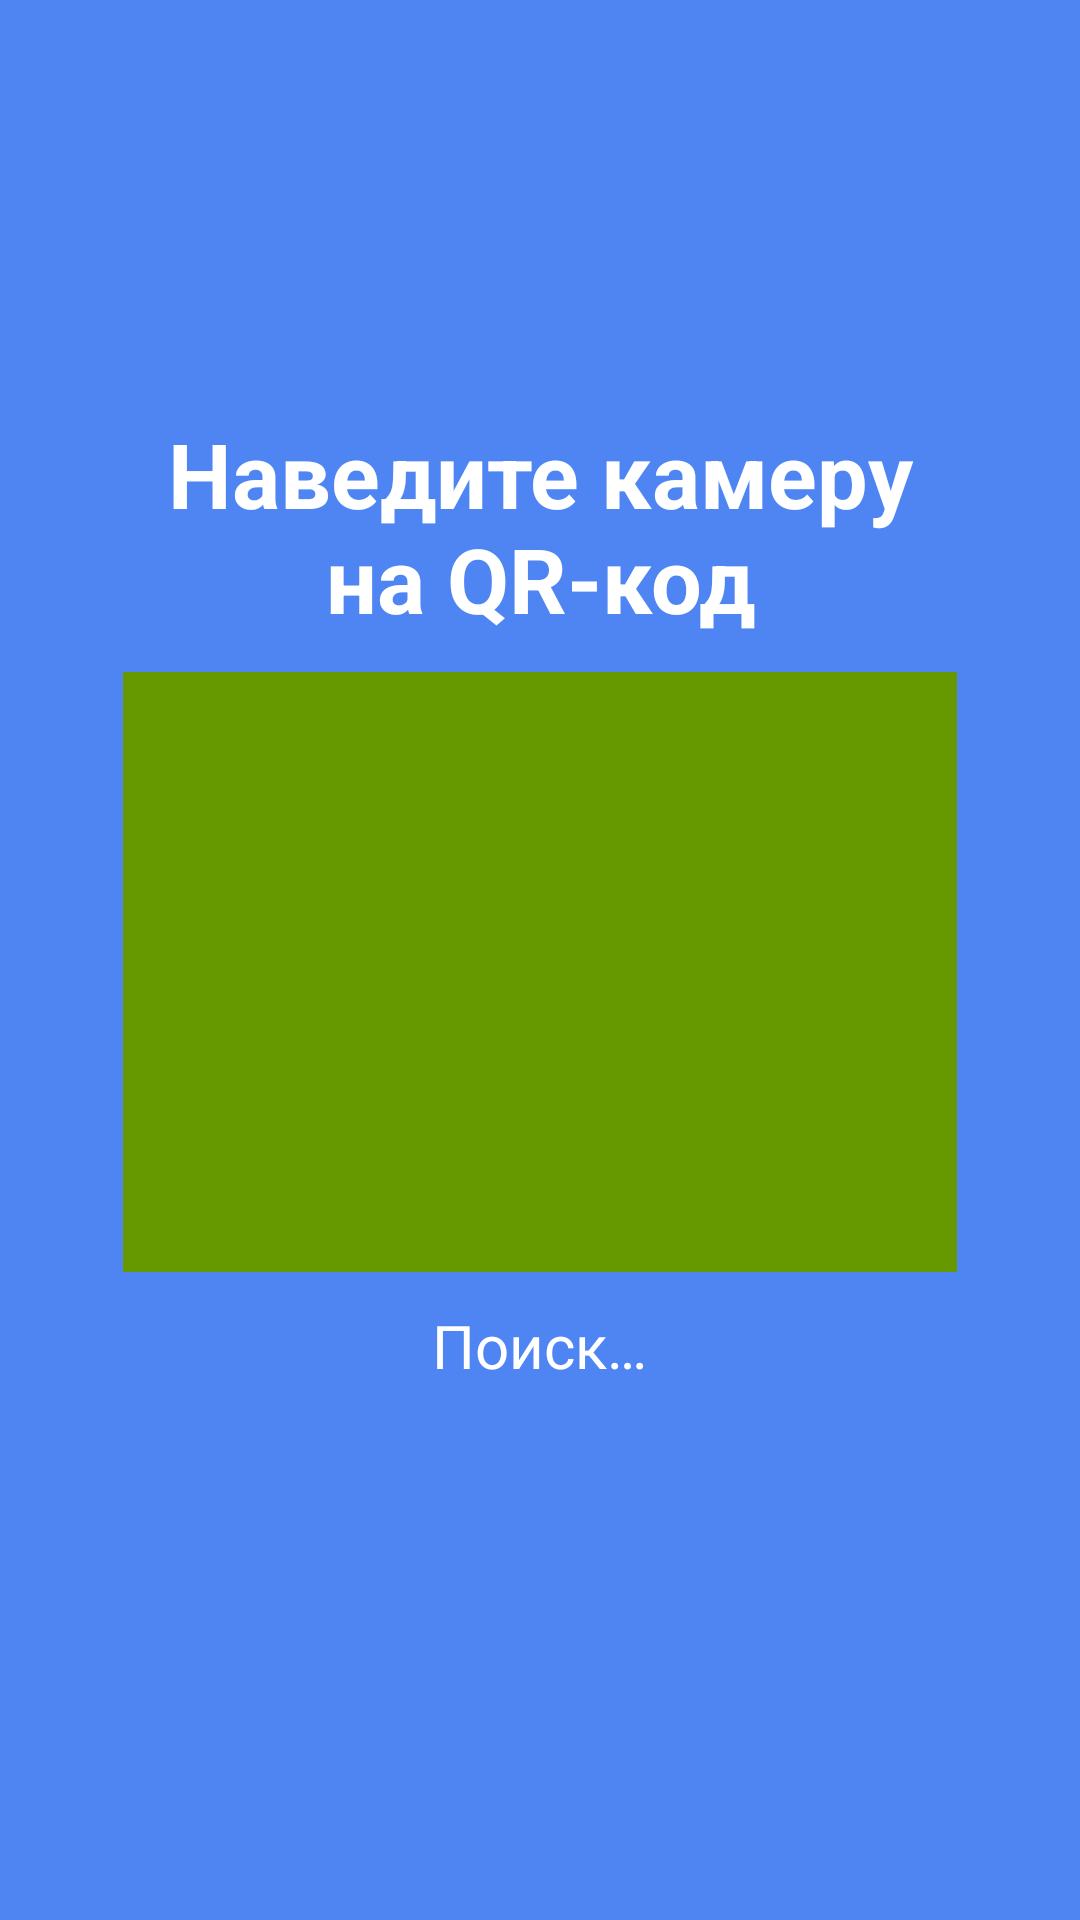

Reconstruct the res/layout file that produces this screen, plus the resources it refers to.
<!-- AndroidManifest.xml: application theme ThemeMain -->
<!-- res/layout/activity_main.xml -->
<?xml version="1.0" encoding="utf-8"?>
<LinearLayout xmlns:android="http://schemas.android.com/apk/res/android"
    xmlns:app="http://schemas.android.com/apk/res-auto"
    xmlns:tools="http://schemas.android.com/tools"
    android:id="@+id/activity_main"
    android:layout_width="match_parent"
    android:layout_height="match_parent"
    android:orientation="vertical"
    android:paddingLeft="40dp"
    android:paddingRight="40dp"
    android:paddingBottom="40dp"
    tools:context="ru.taximaster.mariobit.ui.MainActivity"
    android:gravity="center">

    <TextView
        android:id="@+id/caption"
        android:layout_width="match_parent"
        android:layout_height="wrap_content"
        android:text="@string/scan_process_hint"
        android:textStyle="bold"
        android:textSize="30sp"
        android:gravity="center"
        android:layout_margin="10dp" />

    <FrameLayout
        android:id="@+id/cameraPreview"
        android:layout_width="match_parent"
        android:layout_height="200dp"
        android:layout_gravity="center"
        android:layout_margin="1dp"
        android:background="@android:color/holo_green_dark" />

    <TextView
        android:id="@+id/scanText"
        android:layout_width="wrap_content"
        android:layout_height="wrap_content"
        android:layout_gravity="center_horizontal"
        android:layout_margin="10dp"
        android:textSize="20sp"
        android:text="@string/scan_process_label" />

</LinearLayout>
<!-- resources referenced by this layout -->
<resources>
  <string name="scan_process_hint">Наведите камеру на QR-код</string>
  <string name="scan_process_label">Поиск…</string>
  <style name="ThemeMain" parent="@android:style/Theme.Light.NoTitleBar.Fullscreen">
          <item name="android:button">@style/button</item>
          <item name="android:windowBackground">@color/background</item>
          <item name="android:textViewStyle">@style/text</item>
      </style>
  <style name="button">
          <item name="android:layout_margin">2dp</item>
          <item name="android:background">@drawable/button_active</item>
          <item name="android:minHeight">64dp</item>
          <item name="android:textSize">18sp</item>
          <item name="android:textStyle">bold</item>
          <item name="android:textColor">@color/button_text</item>
      </style>
  <color name="background">#ff4f85f2</color>
  <style name="text">
          <item name="android:textSize">18sp</item>
          <item name="android:textColor">@android:color/primary_text_dark</item>
      </style>
  <!-- drawable button_active (drawable) -->
  <?xml version="1.0" encoding="utf-8"?>
  <selector xmlns:android="http://schemas.android.com/apk/res/android">
  
      <item>
          <shape>
              <gradient android:angle="270"
                  android:centerColor="@color/button_bg"
                  android:endColor="@color/button_bg_gradient"
                  android:startColor="@color/button_bg_gradient"/>
              <stroke android:width="2dp" android:color="@color/button_bg_gradient" />
              <corners android:radius="10dp" />
              <padding android:bottom="10dp" android:left="10dp" android:right="10dp" android:top="10dp" />
          </shape>
      </item>
      <item android:state_selected="true">
          <shape>
              <gradient android:angle="270"
                  android:centerColor="@color/button_bg_down"
                  android:endColor="@color/button_bg_gradient"
                  android:startColor="@color/button_bg_gradient"/>
              <stroke android:width="2dp" android:color="@color/button_bg_down" />
              <corners android:radius="10dp" />
              <padding android:bottom="10dp" android:left="10dp" android:right="10dp" android:top="10dp" />
          </shape>
      </item>
      <item android:state_pressed="true">
          <shape>
              <gradient android:angle="270"
                  android:centerColor="@color/button_bg_down"
                  android:endColor="@color/button_bg_gradient"
                  android:startColor="@color/button_bg_gradient"/>
              <stroke android:width="2dp" android:color="@color/button_bg_down" />
              <corners android:radius="10dp" />
              <padding android:bottom="10dp" android:left="10dp" android:right="10dp" android:top="10dp" />
          </shape>
      </item>
  </selector>
  <color name="button_text">#ffFF7700</color>
  <color name="button_bg">#ffFFCC00</color>
  <color name="button_bg_gradient">#ffEEAA00</color>
  <color name="button_bg_down">#ffEE9900</color>
</resources>
